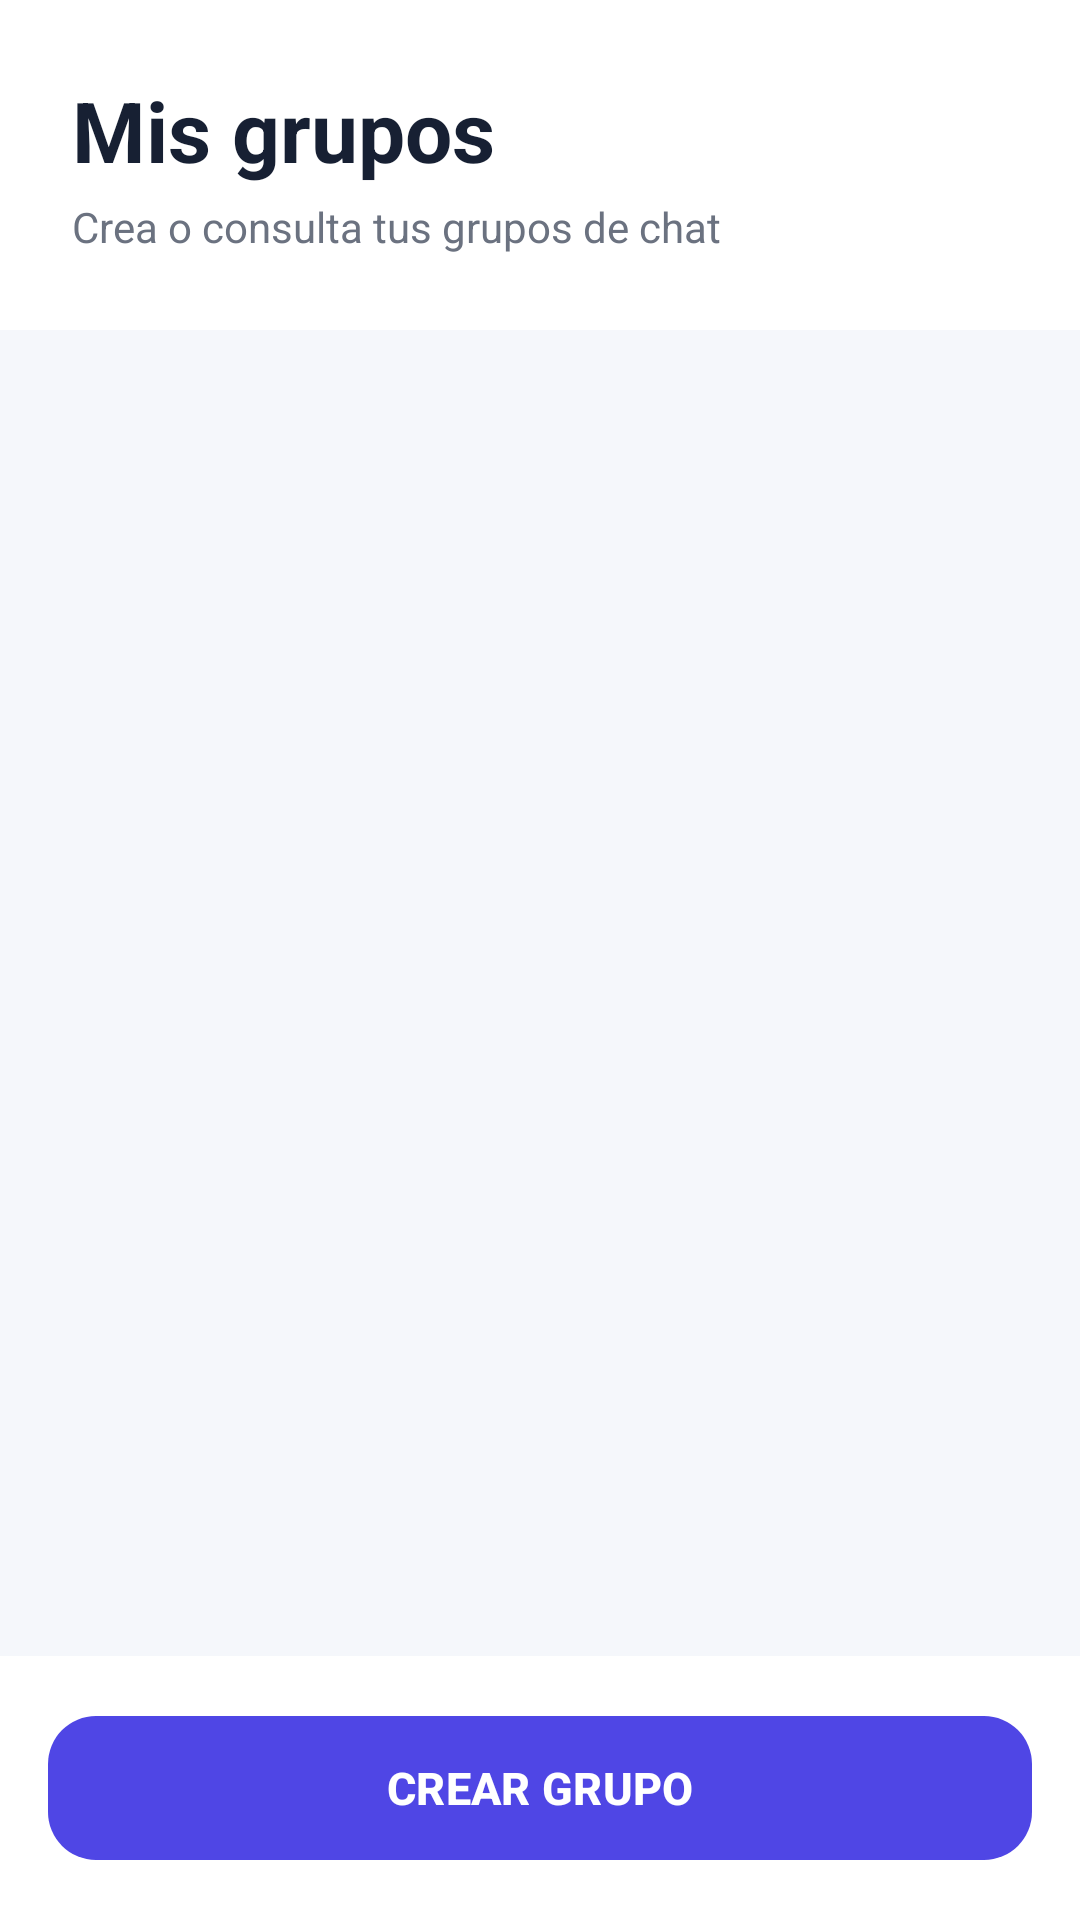

Write the Android layout XML for this screen, with the resource values it uses.
<!-- AndroidManifest.xml: application theme Theme.AppDispMov -->
<!-- res/layout/activity_groups.xml -->
<?xml version="1.0" encoding="utf-8"?>
<LinearLayout
    xmlns:android="http://schemas.android.com/apk/res/android"
    xmlns:app="http://schemas.android.com/apk/res-auto"
    android:layout_width="match_parent"
    android:layout_height="match_parent"
    android:orientation="vertical"
    android:background="#F5F7FB">

    <LinearLayout
        android:layout_width="match_parent"
        android:layout_height="110dp"
        android:orientation="vertical"
        android:gravity="center_vertical"
        android:paddingStart="24dp"
        android:paddingEnd="24dp"
        android:background="#FFFFFF">

        <TextView
            android:layout_width="match_parent"
            android:layout_height="wrap_content"
            android:text="@string/my_groups"
            android:textSize="28sp"
            android:textStyle="bold"
            android:textColor="#172033" />

        <TextView
            android:layout_width="match_parent"
            android:layout_height="wrap_content"
            android:layout_marginTop="4dp"
            android:text="@string/groups_description"
            android:textSize="14sp"
            android:textColor="#6B7280" />

    </LinearLayout>

    <androidx.recyclerview.widget.RecyclerView
        android:id="@+id/recyclerGrupos"
        android:layout_width="match_parent"
        android:layout_height="0dp"
        android:layout_weight="1"
        android:paddingStart="16dp"
        android:paddingEnd="16dp"
        android:paddingTop="18dp"
        android:paddingBottom="10dp"
        android:clipToPadding="false" />

    <LinearLayout
        android:layout_width="match_parent"
        android:layout_height="wrap_content"
        android:padding="16dp"
        android:background="#FFFFFF">

        <com.google.android.material.button.MaterialButton
            android:id="@+id/btnCrearGrupo"
            android:layout_width="match_parent"
            android:layout_height="56dp"
            android:text="@string/create_group"
            android:textSize="15sp"
            android:textStyle="bold"
            android:textColor="#FFFFFF"
            app:backgroundTint="#4F46E5"
            app:cornerRadius="16dp" />

    </LinearLayout>

</LinearLayout>
<!-- resources referenced by this layout -->
<resources>
  <string name="create_group">CREAR GRUPO</string>
  <string name="groups_description">Crea o consulta tus grupos de chat</string>
  <string name="my_groups">Mis grupos</string>
  <style name="Theme.AppDispMov" parent="Base.Theme.AppDispMov" />
  <style name="Base.Theme.AppDispMov" parent="Theme.Material3.DayNight.NoActionBar">
          
          
      </style>
</resources>
